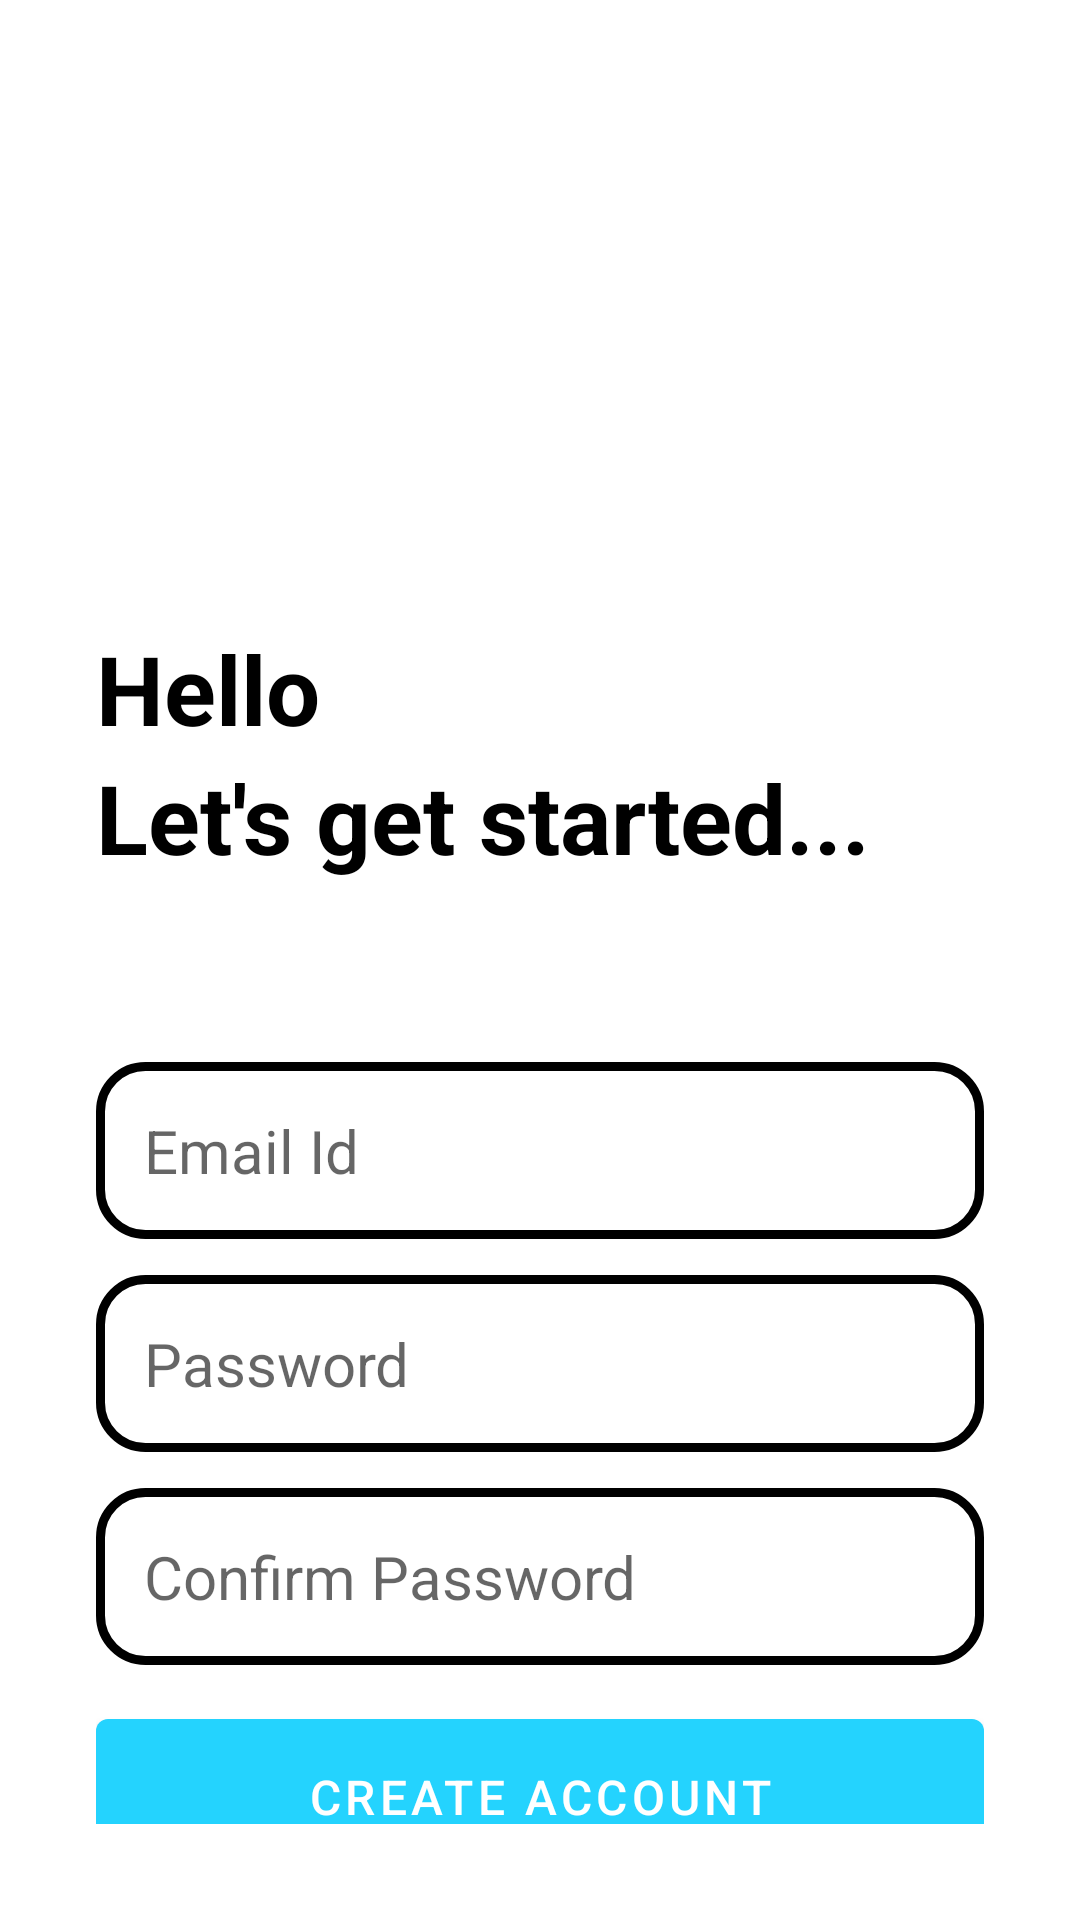

This screen was rendered from an Android layout file. Write that file and the resources it references.
<!-- AndroidManifest.xml: application theme Theme.MyNoteStack -->
<!-- res/layout/activity_create_account.xml -->
<?xml version="1.0" encoding="utf-8"?>
<RelativeLayout xmlns:android="http://schemas.android.com/apk/res/android"
    xmlns:app="http://schemas.android.com/apk/res-auto"
    xmlns:tools="http://schemas.android.com/tools"
    android:layout_width="match_parent"
    android:layout_height="match_parent"
    tools:context=".CreateAccountActivity">
    <ImageView
        android:layout_width="128dp"
        android:layout_height="128dp"
        android:id="@+id/sign_up_icon"
        android:src="@drawable/sign_up"
        android:layout_marginVertical="32dp"
        android:layout_centerHorizontal="true"/>

    <LinearLayout
        android:layout_width="match_parent"
        android:layout_height="wrap_content"
        android:id="@+id/hello_text"
        android:orientation="vertical"
        android:layout_marginVertical="16dp"
        android:layout_marginHorizontal="32dp"
        android:layout_below="@+id/sign_up_icon">

        <TextView
            android:layout_width="match_parent"
            android:layout_height="wrap_content"
            android:textStyle="bold"
            android:textSize="32sp"
            android:textColor="@color/black"
            android:text="Hello"/>
        <TextView
            android:layout_width="match_parent"
            android:layout_height="wrap_content"
            android:textStyle="bold"
            android:textSize="32sp"
            android:textColor="@color/black"
            android:text="Let's get started..."/>


    </LinearLayout>

    <LinearLayout
        android:layout_width="match_parent"
        android:layout_height="wrap_content"
        android:orientation="vertical"
        android:id="@+id/form_layout"
        android:layout_marginVertical="32dp"
        android:layout_marginHorizontal="32dp"
        android:layout_below="@id/hello_text">

        <EditText
            android:layout_width="match_parent"
            android:layout_height="wrap_content"
            android:hint="Email Id"
            android:id="@+id/email_edit_text"
            android:padding="16dp"
            android:inputType="textEmailAddress"
            android:layout_marginTop="12dp"
            android:textSize="20sp"
            android:background="@drawable/rounded_corner" />

        <EditText
            android:layout_width="match_parent"
            android:layout_height="wrap_content"
            android:hint="Password"
            android:id="@+id/password_edit_text"
            android:padding="16dp"
            android:inputType="textPassword"
            android:layout_marginTop="12dp"
            android:textSize="20sp"
            android:background="@drawable/rounded_corner"
            />

        <EditText
            android:layout_width="match_parent"
            android:layout_height="wrap_content"
            android:hint="Confirm Password"
            android:id="@+id/confirm_password_edit_text"
            android:padding="16dp"
            android:inputType="textPassword"
            android:layout_marginTop="12dp"
            android:textSize="20sp"
            android:background="@drawable/rounded_corner"
            />
        <com.google.android.material.button.MaterialButton
            android:layout_width="match_parent"
            android:layout_height="64dp"
            android:id="@+id/create_account_btn"
            android:text="Create Account"
            android:textSize="16sp"
            android:layout_marginTop="12dp"/>
        <ProgressBar
            android:layout_width="24dp"
            android:layout_height="64dp"
            android:id="@+id/progress_bar"
            android:layout_gravity="center"
            android:visibility="gone"
            android:layout_marginTop="12dp" />


    </LinearLayout>

    <LinearLayout
        android:layout_width="match_parent"
        android:layout_height="wrap_content"
        android:layout_below="@+id/form_layout"
        android:gravity="center"
        android:orientation="horizontal">

        <TextView
            android:layout_width="wrap_content"
            android:layout_height="wrap_content"
            android:text="Already have an account?" />

        <TextView
            android:layout_width="wrap_content"
            android:layout_height="wrap_content"
            android:textStyle="bold"
            android:id="@+id/login_text_view_btn"
            android:text="Login" />


    </LinearLayout>


</RelativeLayout>
<!-- resources referenced by this layout -->
<resources>
  <color name="black">#FF000000</color>
  <!-- drawable rounded_corner (drawable) -->
  <?xml version="1.0" encoding="utf-8"?>
  <shape xmlns:android="http://schemas.android.com/apk/res/android"
      android:shape="rectangle">
  
      <corners android:radius="15dp"/>
      <stroke android:width="3dp" android:color="@color/black"/>
  
  </shape>
  <style name="Theme.MyNoteStack" parent="Theme.MaterialComponents.DayNight.NoActionBar">
          
          <item name="colorPrimary">@color/my_primary</item>
          <item name="colorPrimaryVariant">@color/my_primary</item>
          <item name="colorOnPrimary">@color/white</item>
          
          <item name="colorSecondary">@color/teal_200</item>
          <item name="colorSecondaryVariant">@color/teal_700</item>
          <item name="colorOnSecondary">@color/black</item>
          
          <item name="android:statusBarColor">@color/my_primary</item>
          
      </style>
  <color name="my_primary">#FF24D3FE</color>
  <color name="white">@android:color/background_light</color>
  <color name="teal_200">#FF03DAC5</color>
  <color name="teal_700">#FF018786</color>
</resources>
